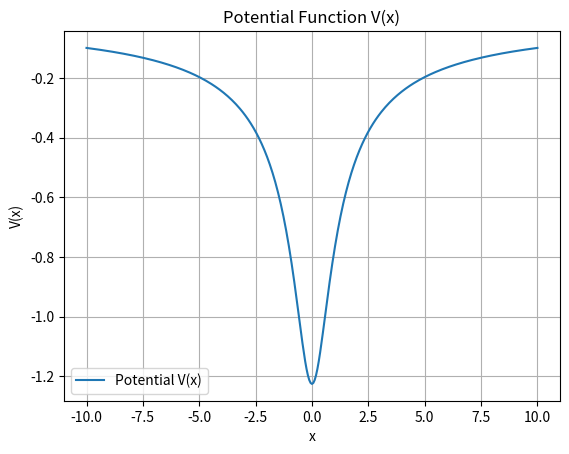
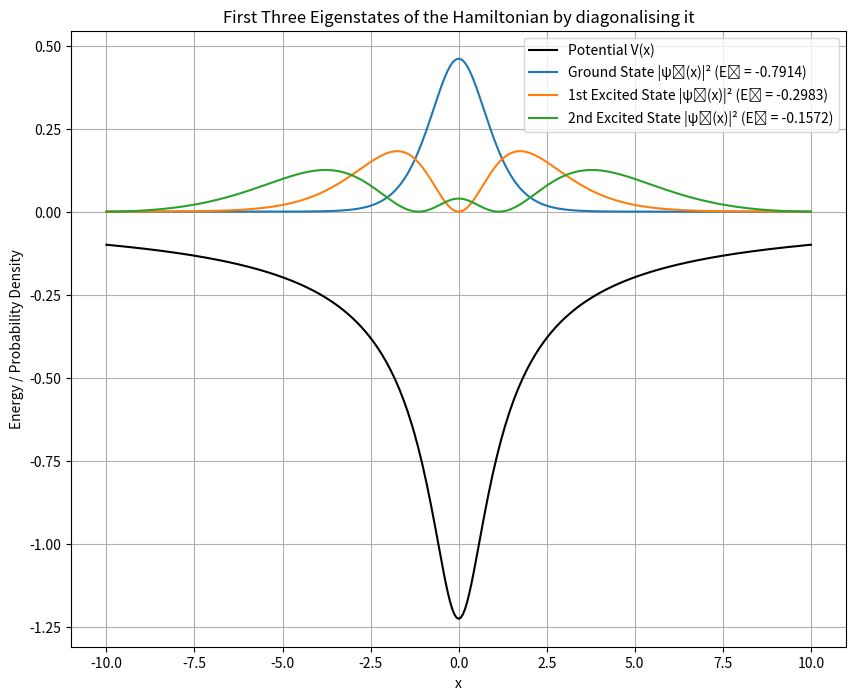
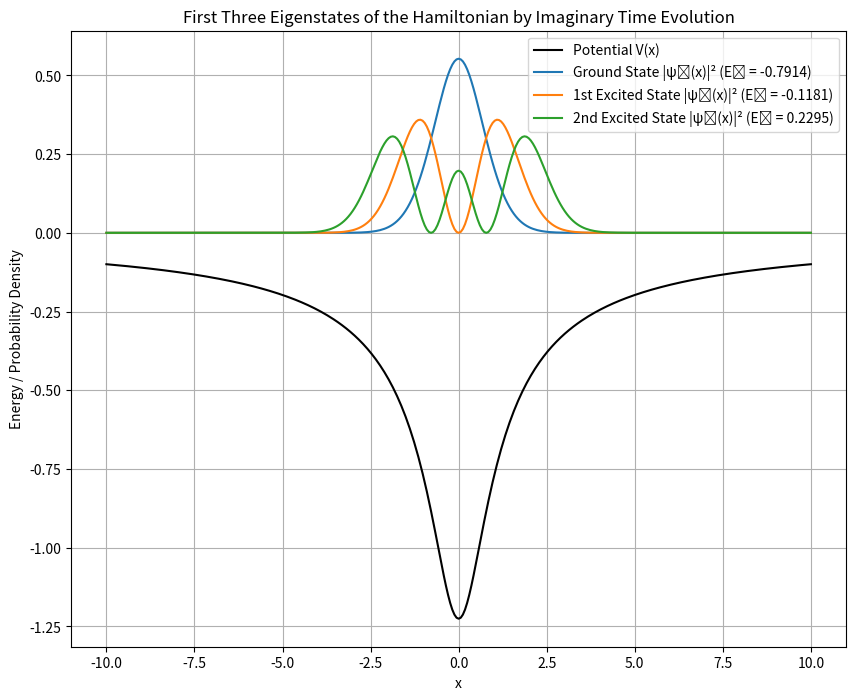

Here is the Python script that generated these plots, in order:
#Importation of the libraries needed
import numpy as np
import scipy.linalg as la
import matplotlib.pyplot as plt
#Previously we had L=200, now let's try with L=20
#We define different parameters
a_0 = 1 #Bohr radius in meter(m) ## Should I set this constant to 1? ##
L = 20*a_0 #Length of the spatial domain
x_min = -10*a_0
x_max = 10*a_0
dx = 0.06*a_0 #Spatial step size
d_tau = 0.02 #imaginary Time step size
N = int(L/dx) #Number of spatial points
Nt = int(1/d_tau) #Number of time step
x = np.linspace(x_min, x_max, N) #Spatial grid
hbar = 1  # reduced Planck's constant J=1/s
m_e = 1  # Electron mass in kg
#reduce to L=20
#We define the potential function V(x)
def V(x):
    a = 0.816 #a constant parameter
    V =-1/np.sqrt(x**2 + a**2) #Potential formula
    return V
#We can plot the potential function to see how it is behaving
plt.plot(x, V(x), label="Potential V(x)")
plt.xlabel('x')
plt.ylabel('V(x)')
plt.title('Potential Function V(x)')
plt.grid(True)
plt.legend()
plt.show()
#We create the potential matrix where only the diagonal elements are non zero
def potential_matrix(V):
    V_matrix = np.diag(V)
    return V_matrix
V_matrix = potential_matrix(V(x))
#We define the spatial discretization matrix (tridiagonal matrix)
def spatialdiscr_matrix(N, dx):
    diagonal = -2 * np.ones(N)
    off_diagonal = np.ones(N - 1)
    matrix = np.diag(diagonal) + np.diag(off_diagonal, 1) + np.diag(off_diagonal, -1)
    matrix= (-1/(2*dx**2))*matrix
    return matrix
S_matrix = spatialdiscr_matrix(N,dx)

#We define the discretized hamiltonian
def H_dis():
    H=S_matrix+V_matrix
    return H
H=H_dis()


#We can define now the Crank-Nicolson time evolutions matrices (1±i*dt*H/2)=A or B
def CN_matrices(H,d_tau):
    I = np.eye(N, dtype=int) #the identity matrix
    A = I + (d_tau / 2) * H
    B = I - (d_tau / 2) * H
    return A,B
A,B = CN_matrices(H,d_tau)

# Normalization function
def normalize(psi, dx):
    norm = np.sqrt(np.sum(np.abs(psi)**2) * dx)
    return psi / norm

# Time evolution using Crank-Nicolson method (Imaginary time)
#Nt : number of time step
def time_evolution(psi, A, B, Nt, dx):
    for _ in range(Nt):
        psi = la.solve(A, np.dot(B, psi))
        psi /= np.sqrt(np.sum(np.abs(psi)**2) * dx)

    return psi


def psi_0(N,x, dx):
    psi = N*np.exp(-x ** 2)  # for gaussian wavepacket
    psi = normalize(psi, dx)  # Normalize the initial wavefunction
    psi_0 = time_evolution(psi, A, B, Nt,dx) #Time evolution to find the psi_0
    return psi_0

psi_0=psi_0(N,x,dx)

#2nd method
# Diagonalize the Hamiltonian to get eigenvalues and eigenvectors
eigenvalues, eigenvectors = la.eigh(H)

# The ground state is the eigenvector corresponding to the lowest eigenvalue
psi1 = eigenvectors[:, 0]
E1 = eigenvalues[0]
# Normalize the ground state wave function
psi1 /= np.sqrt(np.sum(np.abs(psi1)**2) * dx)
#We can now do also the same for the first excited state (E_2, psi_2) and the second excited state (E_3, psi_3)
E2, E3 = eigenvalues[1], eigenvalues[2]
psi2, psi3 =eigenvectors[:, 1], eigenvectors[:, 2]
#We normalize it
psi2 /= np.sqrt(np.sum(np.abs(psi2)**2) * dx)
psi3 /= np.sqrt(np.sum(np.abs(psi3)**2) * dx)

# We plot the potential and the wave functions of the first three states
plt.figure(figsize=(10, 8))
plt.plot(x, V(x), 'k', label="Potential V(x)")
plt.plot(x, np.abs(psi1)**2, label=f'Ground State |ψ₁(x)|² (E₁ = {E1:.4f})')
plt.plot(x, np.abs(psi2)**2, label=f'1st Excited State |ψ₂(x)|² (E₂ = {E2:.4f})')
plt.plot(x, np.abs(psi3)**2, label=f'2nd Excited State |ψ₃(x)|² (E₃ = {E3:.4f})')

# Plot formatting
plt.xlabel('x')
plt.ylabel('Energy / Probability Density')
plt.title('First Three Eigenstates of the Hamiltonian by diagonalising it')
plt.legend()
plt.grid(True)
plt.show()

#Now I want to compare with the first method
def compute_energy(psi, H):
    return np.real(np.dot(psi.conj(), np.dot(H, psi)) * dx)

psi_1 = time_evolution(psi_0,A,B,Nt,dx)
ground_state_energy = compute_energy(psi_1, H)
print(f"Ground state energy E1: {compute_energy(psi_1, H):.5f}")
# Define projection to make psi orthogonal to previously computed states
def project_out(psi, *states):
    for state in states:
        overlap = np.sum(psi * np.conj(state)) * dx
        psi -= overlap * state
    return psi

# Modify time evolution function to orthogonalize against psi_1 and psi_2
def time_evolution_orthogonalized(psi, A, B, Nt, dx, *orthogonal_to):
    for _ in range(Nt):
        psi = la.solve(A, np.dot(B, psi))
        psi = project_out(psi, *orthogonal_to)  # Project out previous states
        psi /= np.sqrt(np.sum(np.abs(psi)**2) * dx)  # Normalize
    return psi

# Find psi_2: First excited state
def psi_2(x, dx, A, B, Nt, psi_1):
    # Start with an initial guess for psi_2 (e.g., sin(x) or another function with a node)
    psi = x * np.exp(-x ** 2)
    psi = normalize(psi, dx)
    psi_2 = time_evolution_orthogonalized(psi, A, B, Nt, dx, psi_1)
    return psi_2

# Find psi_3: Second excited state
def psi_3(x, dx, A, B, Nt, psi_1, psi_2):
    # Start with an initial guess for psi_3 (e.g., x^2 * exp(-x^2) or a function with two nodes)
    psi = (x**2 - 1) * np.exp(-x ** 2)
    psi = normalize(psi, dx)
    psi_3 = time_evolution_orthogonalized(psi, A, B, Nt, dx, psi_1, psi_2)
    return psi_3

# Compute psi_2 and psi_3 using imaginary time evolution
psi2_imag = psi_2(x, dx, A, B, Nt, psi_0)
psi3_imag = psi_3(x, dx, A, B, Nt, psi_0, psi2_imag)

# Compute energies for psi_2 and psi_3
E2_imag = np.real(np.dot(np.conj(psi2_imag), np.dot(H, psi2_imag)) * dx)
E3_imag = np.real(np.dot(np.conj(psi3_imag), np.dot(H, psi3_imag)) * dx)

# Plot the results
plt.figure(figsize=(10, 8))
plt.plot(x, V(x), 'k', label="Potential V(x)")
plt.plot(x, np.abs(psi_0)**2, label=f'Ground State |ψ₁(x)|² (E₁ = {E1:.4f})')
plt.plot(x, np.abs(psi2_imag)**2, label=f'1st Excited State |ψ₂(x)|² (E₂ = {E2_imag:.4f})')
plt.plot(x, np.abs(psi3_imag)**2, label=f'2nd Excited State |ψ₃(x)|² (E₃ = {E3_imag:.4f})')

# Plot formatting
plt.xlabel('x')
plt.ylabel('Energy / Probability Density')
plt.title('First Three Eigenstates of the Hamiltonian by Imaginary Time Evolution')
plt.legend()
plt.grid(True)
plt.show()
